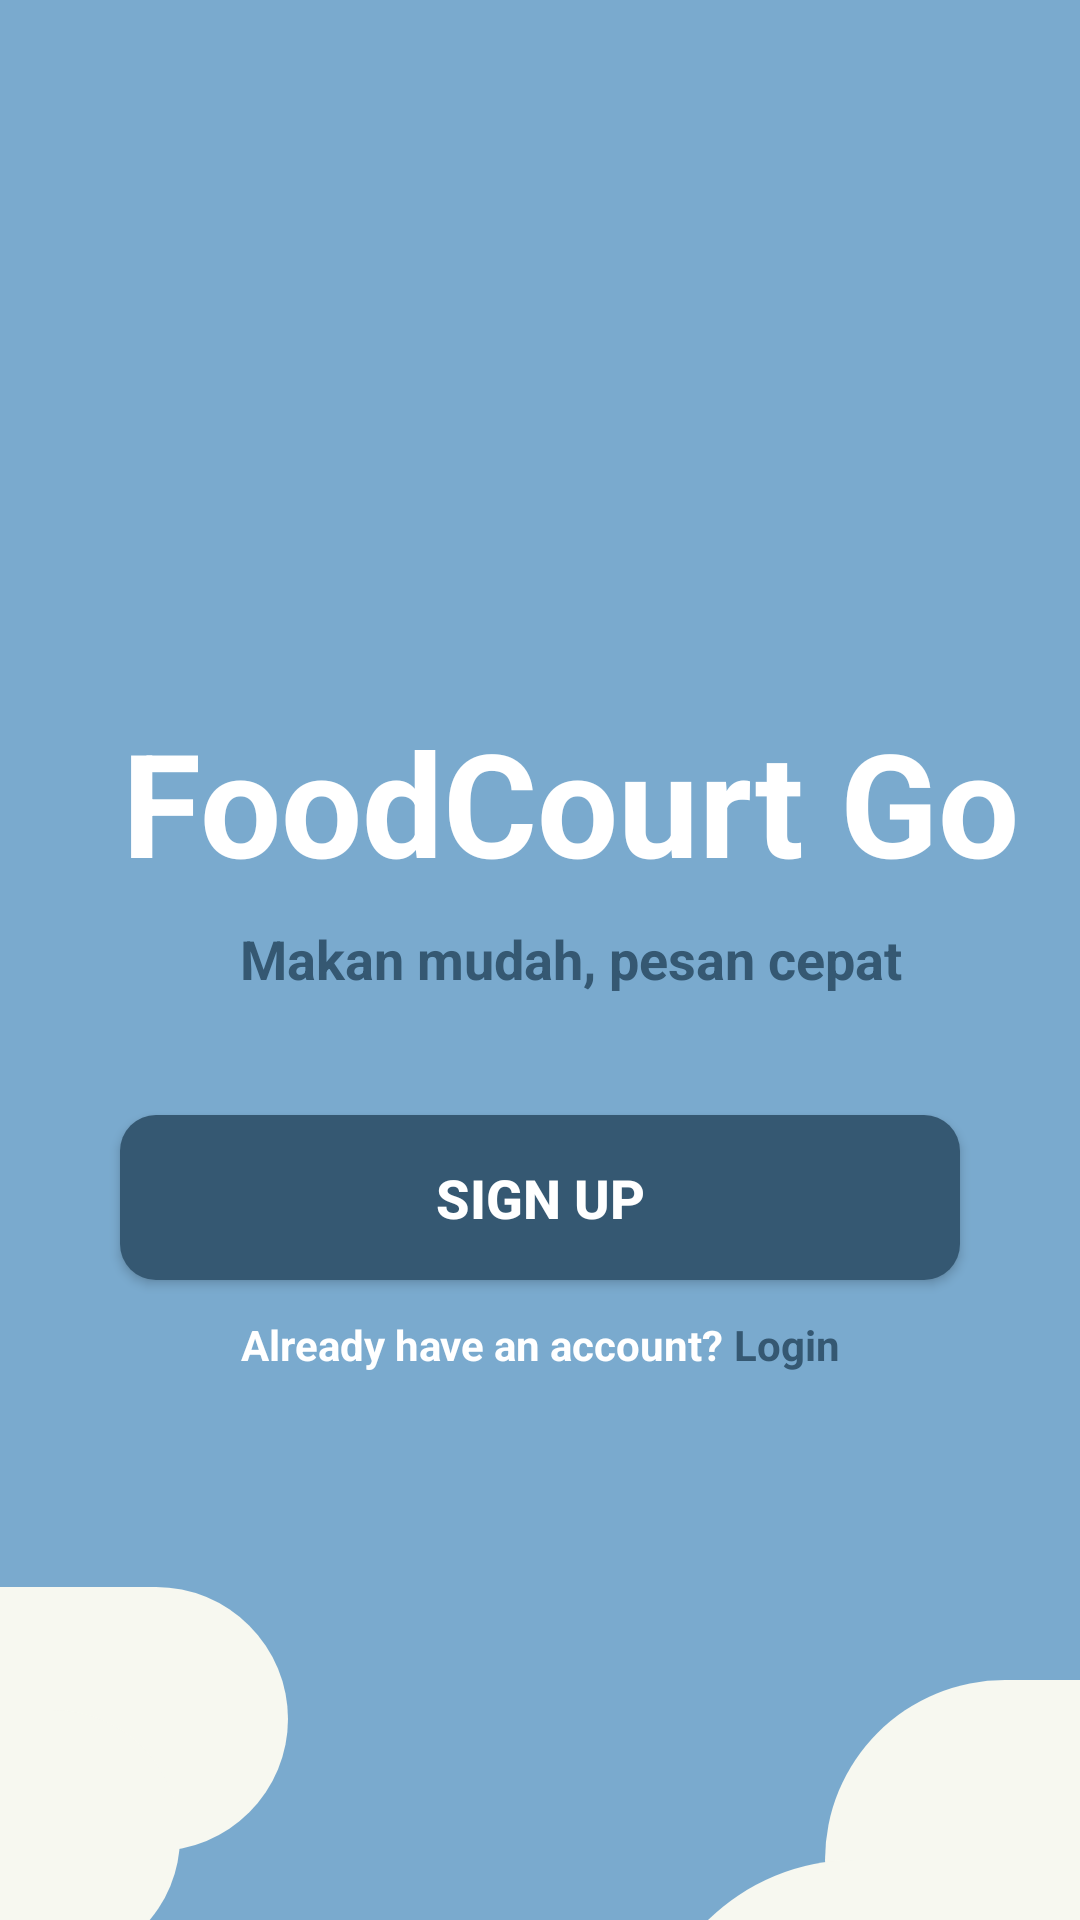

Android layout source for this screen:
<!-- AndroidManifest.xml: application theme Theme.FoodCourtGo -->
<!-- res/layout/activity_main.xml -->
<?xml version="1.0" encoding="utf-8"?>
<androidx.constraintlayout.widget.ConstraintLayout
    xmlns:android="http://schemas.android.com/apk/res/android"
    xmlns:app="http://schemas.android.com/apk/res-auto"
    xmlns:tools="http://schemas.android.com/tools"
    android:layout_width="match_parent"
    android:layout_height="match_parent"
    android:background="@color/biru">

    
    <ImageView
        android:id="@+id/logo"
        android:layout_width="270dp"
        android:layout_height="298dp"
        android:src="@drawable/logo_unm_putih"
        app:layout_constraintStart_toStartOf="parent"
        android:layout_marginStart="231dp"
        app:layout_constraintTop_toTopOf="parent"
        android:translationY="-71dp"
        tools:ignore="ContentDescription" />

    
    <TextView
        android:id="@+id/title"
        android:layout_width="wrap_content"
        android:layout_height="wrap_content"
        android:text="FoodCourt Go"
        android:textColor="@color/putih_banget"
        android:textSize="48sp"
        android:textStyle="bold"
        app:layout_constraintStart_toStartOf="parent"
        android:layout_marginStart="32dp"
        app:layout_constraintEnd_toEndOf="parent"
        app:layout_constraintHorizontal_bias="0.3"
        app:layout_constraintTop_toTopOf="parent"
        android:layout_marginTop="235dp" />

    
    <TextView
        android:id="@+id/subtitle"
        android:layout_width="wrap_content"
        android:layout_height="wrap_content"
        android:text="Makan mudah, pesan cepat"
        android:textColor="@color/biru_tua"
        android:textSize="18sp"
        android:textStyle="bold"
        app:layout_constraintEnd_toEndOf="@+id/title"
        app:layout_constraintStart_toStartOf="@id/title"
        app:layout_constraintTop_toBottomOf="@id/title"
        android:layout_marginTop="8dp" />

    
    <Button
        android:id="@+id/btnSignup"
        android:layout_width="0dp"
        android:layout_height="55dp"
        android:text="Sign up"
        android:textColor="@color/putih_banget"
        android:textStyle="bold"
        android:textSize="18sp"
        android:background="@drawable/button_signup"
        android:backgroundTint="@null"
        app:backgroundTint="@null"
        app:layout_constraintTop_toBottomOf="@id/subtitle"
        app:layout_constraintStart_toStartOf="parent"
        app:layout_constraintEnd_toEndOf="parent"
        android:layout_marginTop="40dp"
        android:layout_marginStart="40dp"
        android:layout_marginEnd="40dp"/>

    
    <LinearLayout
        android:id="@+id/linkContainer"
        android:layout_width="wrap_content"
        android:layout_height="wrap_content"
        android:orientation="horizontal"
        app:layout_constraintTop_toBottomOf="@id/btnSignup"
        app:layout_constraintStart_toStartOf="@id/btnSignup"
        app:layout_constraintEnd_toEndOf="@id/btnSignup"
        android:layout_marginTop="12dp">

        <TextView
            android:id="@+id/tvAlready"
            android:layout_width="wrap_content"
            android:layout_height="wrap_content"
            android:text="Already have an account? "
            android:textColor="#FFFFFF"
            android:textSize="14sp"
            android:textStyle="bold" />

        <TextView
            android:id="@+id/tvLogin"
            android:layout_width="wrap_content"
            android:layout_height="wrap_content"
            android:text="Login"
            android:textColor="#355872"
            android:textSize="14sp"
            android:textStyle="bold"
            android:clickable="true"
            android:focusable="true" />
    </LinearLayout>

    
    
    <View
        android:layout_width="200dp"
        android:layout_height="120dp"
        android:background="@drawable/shape_blob"
        app:layout_constraintStart_toStartOf="parent"
        android:layout_marginStart="315dp"
        app:layout_constraintTop_toTopOf="parent"
        android:layout_marginTop="520dp"
        android:translationX="-40dp"
        android:translationY="40dp" />

    
    <View
        android:layout_width="220dp"
        android:layout_height="140dp"
        android:background="@drawable/shape_blob"
        app:layout_constraintStart_toStartOf="parent"
        android:layout_marginStart="175dp"
        app:layout_constraintTop_toTopOf="parent"
        android:layout_marginTop="560dp"
        android:translationX="40dp"
        android:translationY="60dp" />

    
    <View
        android:layout_width="156dp"
        android:layout_height="88dp"
        android:background="@drawable/shape_blob"
        app:layout_constraintStart_toStartOf="parent"
        android:layout_marginStart="0dp"
        app:layout_constraintTop_toTopOf="parent"
        android:layout_marginTop="489dp"
        android:translationX="-60dp"
        android:translationY="40dp" />

    
    <View
        android:layout_width="175dp"
        android:layout_height="85dp"
        android:background="@drawable/shape_blob"
        app:layout_constraintStart_toStartOf="parent"
        android:layout_marginStart="0dp"
        app:layout_constraintTop_toTopOf="parent"
        android:layout_marginTop="540dp"
        android:translationX="-115dp"
        android:translationY="30dp" />

</androidx.constraintlayout.widget.ConstraintLayout>
<!-- resources referenced by this layout -->
<resources>
  <color name="biru">#7AAACE</color>
  <color name="biru_tua">#355872</color>
  <color name="putih_banget">#FFFFFF</color>
  <!-- drawable button_signup (drawable) -->
  <?xml version="1.0" encoding="utf-8"?>
  <shape xmlns:android="http://schemas.android.com/apk/res/android"
      android:shape="rectangle">
      <solid android:color="@color/biru_tua" /> 
      <corners android:radius="12dp" /> 
  </shape>
  <!-- drawable shape_blob (drawable) -->
  <?xml version="1.0" encoding="utf-8"?>
  <shape xmlns:android="http://schemas.android.com/apk/res/android">
      <solid android:color="@color/putih_kuning"/>
      <corners android:radius="200dp"/>
  </shape>
  <style name="Theme.FoodCourtGo" parent="Base.Theme.FoodCourtGo" />
  <color name="putih_kuning">#F7F8F0</color>
  <style name="Base.Theme.FoodCourtGo" parent="Theme.Material3.DayNight.NoActionBar">
          
          
      </style>
</resources>
